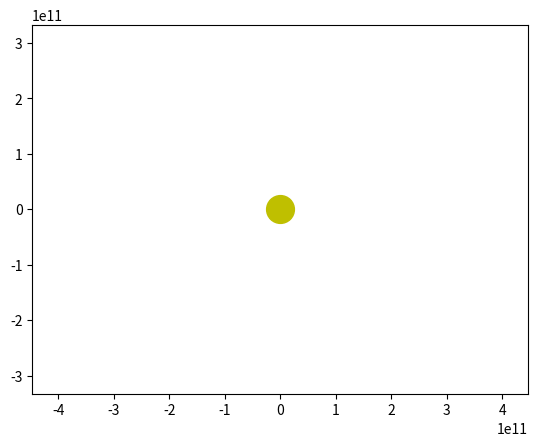

The script that saved this image: (Note: this script raises an exception after producing the figure.)
import numpy as np
from scipy.integrate import odeint
from matplotlib.animation import FuncAnimation
import matplotlib.pyplot as plt


frames = 200
seconds_in_year = 365 * 24 * 60 * 60
years = 1
t = np.linspace(0, years * seconds_in_year, frames)

def move_func(s, t):
  (x1, v_x1, y1, v_y1,
   x2, v_x2, y2, v_y2,
   x3, v_x3, y3, v_y3,
   x4, v_x4, y4, v_y4,
   x5, v_x5, y5, v_y5) = s
  
  dxdt1 = v_x1
  dv_xdt1 = - G * m * x1 / (x1 ** 2 + y1 ** 2) ** 1.5
  dydt1 = v_y1
  dv_ydt1 = - G * m * y1 / (x1 ** 2 + y1 ** 2) ** 1.5

  dxdt2 = v_x2
  dv_xdt2 = - G * m * x2 / (x2 ** 2 + y2 ** 2) ** 1.5
  dydt2 = v_y2
  dv_ydt2 = - G * m * y2 / (x2 ** 2 + y2 ** 2) ** 1.5

  dxdt3 = v_x3
  dv_xdt3 = - G * m * x3 / (x3 ** 2 + y3 ** 2) ** 1.5
  dydt3 = v_y3
  dv_ydt3 = - G * m * y3 / (x3 ** 2 + y3 ** 2) ** 1.5

  dxdt4 = v_x4
  dv_xdt4 = - G * m * x4 / (x4 ** 2 + y4 ** 2) ** 1.5
  dydt4 = v_y4
  dv_ydt4 = - G * m * y4 / (x4 ** 2 + y4 ** 2) ** 1.5

  dxdt5 = v_x5
  dv_xdt5 = - G * m * x5 / (x5 ** 2 + y5 ** 2) ** 1.5
  dydt5 = v_y5
  dv_ydt5 = - G * m * y5 / (x5 ** 2 + y5 ** 2) ** 1.5
  
  return (dxdt1, dv_xdt1, dydt1, dv_ydt1,
          dxdt2, dv_xdt2, dydt2, dv_ydt2,
          dxdt3, dv_xdt3, dydt3, dv_ydt3,
          dxdt4, dv_xdt4, dydt4, dv_ydt4,
          dxdt4, dv_xdt5, dydt5, dv_ydt5)

G = 6.67 * 10 ** (-11)
m = 1.98 * 10 ** (30)


x10 = 149 * 10 ** 9
v_x10 = 0
y10 = 0
v_y10 = 30000

x20 = 0.387 * 147 * 10 **9
v_x20 = 0
y20 = 0
v_y20 = 47000

x30 = 0.7 * 147 * 10 **9
v_x30 = 0
y30 = 0
v_y30 = 35000

x40 = 1.66 * 147 * 10 **9
v_x40 = 0
y40 = 0
v_y40 = 24000

x50 = 2.4 * 147 * 10 **9
v_x50 = 0
y50 = 0
v_y50 = 19000

s0 = (x10, v_x10, y10, v_y10,
      x20, v_x20, y20, v_y20,
      x30, v_x30, y30, v_y30,
      x40, v_x40, y20, v_y40,
      x50, v_x50, y50, v_y50)

def solve_func(i, key):
  sol = odeint(move_func, s0, t)
  if key == 'point':
    x1 = sol[i, 0]
    y1 = sol[i, 2]
    x2 = sol[i, 4]
    y2 = sol[i, 6]
    x3 = sol[i, 8]
    y3 = sol[i, 10]
    x4 = sol[i, 12]
    y4 = sol[i, 14]
    x5 = sol[i, 16]
    y5 = sol[i, 18]
  else:
    x1 = sol[:i, 0]
    y1 = sol[:i, 2]
    x2 = sol[:i, 4]
    y2 = sol[:i, 6]
    x3 = sol[:i, 8]
    y3 = sol[:i, 10]
    x4 = sol[:i, 12]
    y4 = sol[:i, 14]
    x5 = sol[:i, 16]
    y5 = sol[:i, 18]
  return ((x1, y1), (x2, y2), (x3, y3), (x4, y4), (x5, y5))

fig, ax = plt.subplots()


ball1, = plt.plot([], [], 'o', color = 'b')
ball_line1, = plt. plot([], [], '-', color = 'b')

ball2, = plt.plot([], [], 'o', color = 'c')
ball_line2, = plt. plot([], [], '-', color = 'c')

ball3, = plt.plot([], [], 'o', color = 'g')
ball_line3, = plt. plot([], [], '-', color = 'g')

ball4, = plt.plot([], [], 'o', color = 'r')
ball_line4, = plt. plot([], [], '-', color = 'r')

ball5, = plt.plot([], [], 'o', color = 'k')
ball_line5, = plt. plot([], [], '-', color = 'k')

plt.plot([0], [0], 'o', color = 'y', ms = 20)

def animate(i):
  ball1.set_data(solve_func(i, 'point')[0])
  ball_line1.set_data(solve_func(i, 'line')[0])
  ball2.set_data(solve_func(i, 'point')[1])
  ball_line2.set_data(solve_func(i, 'line')[1])
  ball3.set_data(solve_func(i, 'point')[2])
  ball_line3.set_data(solve_func(i, 'line')[2])
  ball4.set_data(solve_func(i, 'point')[3])
  ball_line4.set_data(solve_func(i, 'line')[3])
  ball5.set_data(solve_func(i, 'point')[4])
  ball_line5.set_data(solve_func(i, 'line')[4])

ani = FuncAnimation (fig,
                     animate,
                     frames = frames,
                     interval = 30)

plt.axis('equal')
edge = 3*x10
ax.set_xlim(-edge, edge)
ax.set_ylim(-edge, edge)

ani.save('earth_sun.gif')